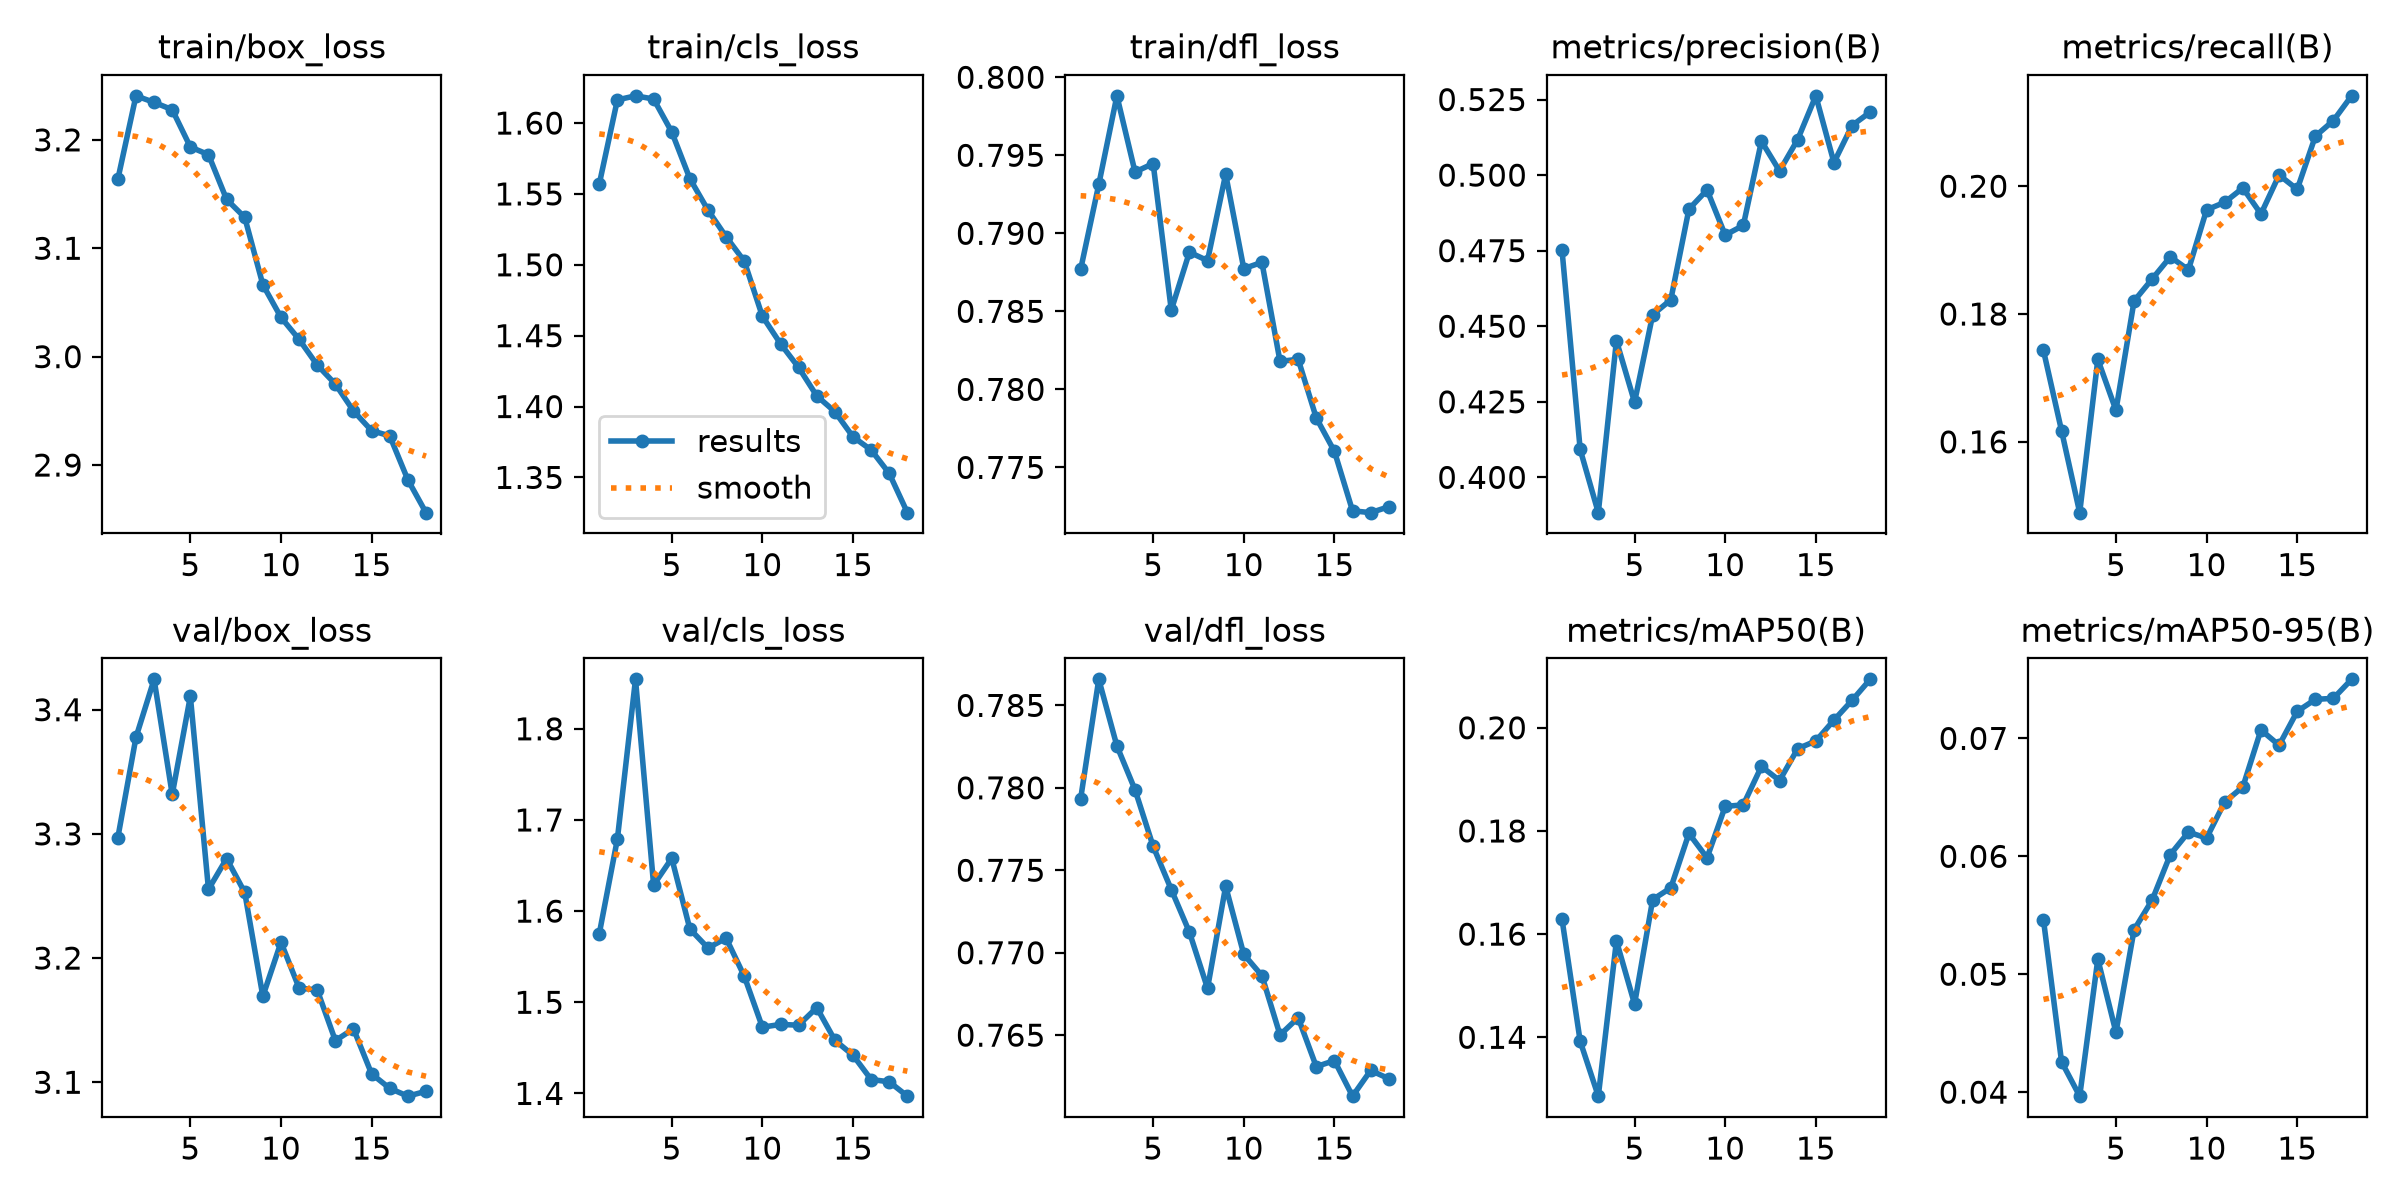

The table this chart was drawn from, first rows:
epoch, time, train/box_loss, train/cls_loss, train/dfl_loss, metrics/precision(B), metrics/recall(B), metrics/mAP50(B), metrics/mAP50-95(B), val/box_loss, val/cls_loss, val/dfl_loss, lr/pg0, lr/pg1, lr/pg2
1, 394.2, 3.164, 1.557, 0.7877, 0.4751, 0.1743, 0.1628, 0.05462, 3.297, 1.575, 0.7793, 0.0006657, 0.0006657, 0.0006657
2, 773.6, 3.241, 1.616, 0.7931, 0.4092, 0.1617, 0.1392, 0.04257, 3.378, 1.679, 0.7866, 0.001259, 0.001259, 0.001259
3, 1150, 3.235, 1.619, 0.7988, 0.3883, 0.1489, 0.1286, 0.03966, 3.424, 1.854, 0.7825, 0.001779, 0.001779, 0.001779
4, 1525, 3.228, 1.617, 0.7939, 0.4452, 0.1729, 0.1587, 0.05128, 3.332, 1.629, 0.7799, 0.00167, 0.00167, 0.00167
5, 1899, 3.193, 1.594, 0.7945, 0.4249, 0.1649, 0.1464, 0.04507, 3.411, 1.658, 0.7764, 0.00156, 0.00156, 0.00156
6, 2283, 3.186, 1.561, 0.7851, 0.4538, 0.182, 0.1667, 0.05377, 3.255, 1.58, 0.7738, 0.00145, 0.00145, 0.00145
7, 2661, 3.145, 1.539, 0.7888, 0.4588, 0.1855, 0.169, 0.0563, 3.28, 1.56, 0.7712, 0.00134, 0.00134, 0.00134
8, 3052, 3.128, 1.52, 0.7883, 0.4887, 0.189, 0.1795, 0.06015, 3.253, 1.57, 0.7678, 0.00123, 0.00123, 0.00123
9, 3431, 3.066, 1.503, 0.7938, 0.4951, 0.1869, 0.1748, 0.06205, 3.169, 1.529, 0.774, 0.00112, 0.00112, 0.00112
10, 3805, 3.036, 1.464, 0.7877, 0.4802, 0.1963, 0.1847, 0.06155, 3.213, 1.473, 0.7699, 0.00101, 0.00101, 0.00101
11, 4189, 3.016, 1.444, 0.7881, 0.4834, 0.1975, 0.1851, 0.06461, 3.176, 1.476, 0.7686, 0.0009, 0.0009, 0.0009
12, 4571, 2.992, 1.428, 0.7818, 0.5112, 0.1997, 0.1925, 0.06588, 3.174, 1.475, 0.765, 0.00079, 0.00079, 0.00079
13, 4950, 2.975, 1.408, 0.7819, 0.5014, 0.1956, 0.1898, 0.07072, 3.134, 1.494, 0.7661, 0.00068, 0.00068, 0.00068
14, 5326, 2.95, 1.396, 0.7782, 0.5118, 0.2018, 0.196, 0.06942, 3.143, 1.458, 0.7631, 0.00057, 0.00057, 0.00057
15, 9430, 2.932, 1.379, 0.776, 0.5262, 0.1995, 0.1974, 0.07229, 3.107, 1.442, 0.7635, 0.00046, 0.00046, 0.00046
16, 10340, 2.927, 1.369, 0.7722, 0.5042, 0.2078, 0.2015, 0.07331, 3.095, 1.415, 0.7613, 0.00035, 0.00035, 0.00035
17, 35772, 2.886, 1.353, 0.7721, 0.5164, 0.2103, 0.2053, 0.0734, 3.089, 1.413, 0.7629, 0.00024, 0.00024, 0.00024
18, 36186, 2.856, 1.325, 0.7725, 0.5209, 0.2141, 0.2094, 0.07501, 3.093, 1.397, 0.7624, 0.00013, 0.00013, 0.00013
